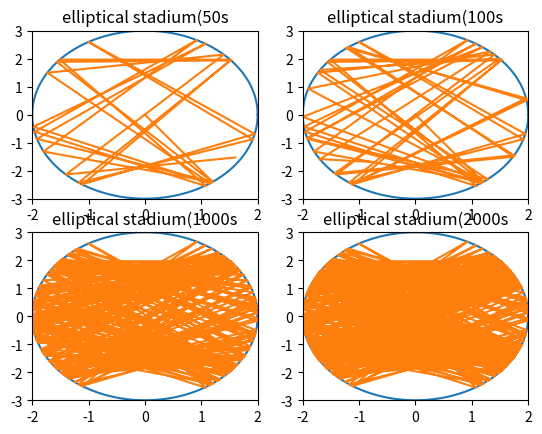

Here is the Python script that generated this plot:
#!/usr/bin/env python2
# -*- coding: utf-8 -*-
"""
Created on Fri Nov 10 21:28:27 2017

@author: lxwhu
"""

import numpy as np
import matplotlib.pyplot as plt
import math
def elliptical(a,b):
    tau=2*math.pi/10000
    x=[]
    y=[]
    theta=[]
    theta.append(0)
    for i in range(10000):
        x.append(a*math.cos(theta[-1]))
        y.append(b*math.sin(theta[-1]))
        theta.append(theta[-1]+tau)
    return x,y
def trajectory(x0,y0,vx0,vy0,a1,b1,tt):
    x=[]
    y=[]
    x.append(x0)
    y.append(y0)
    vx=vx0
    vy=vy0
    tau=0.01
    for i in range(tt):
        x.append(x[-1]+vx*tau)
        y.append(y[-1]+vy*tau)
        if ((x[-1]/a1)**2+(y[-1]/b1)**2)>1:
            d=math.sqrt((x[-1]/a1**2)**2+(y[-1]/b1**2)**2)
            d2=math.sqrt(x[-1]**2+y[-1]**2)
            rt=math.sqrt((x[-1]/(d2*a1))**2+(y[-1]/(b1*d2))**2)
            rr=1.0/rt
            d1=2*rr-d2
            x.append(x[-1]*d1/d2)
            y.append(y[-1]*d1/d2)
            cs=x[-1]/(a1**2*d)
            ss=y[-1]/(b1**2*d)
            vpt=vy*cs-vx*ss
            vpr=-(vy*ss+vx*cs)
            vx=vpr*cs-vpt*ss
            vy=vpr*ss+vpt*cs
    return x,y
ax1=plt.subplot(221)
ax2=plt.subplot(222)
ax3=plt.subplot(223)
ax4=plt.subplot(224)
plt.sca(ax1)
c,d=elliptical(2.0,3.0)
v,f=trajectory(0,0,1.0,-2.0,2.0,3.0,5000)
plt.title('elliptical stadium(50s')
plt.xlim(-2.0,2.0)
plt.ylim(-3.0,3.0)
plt.plot(c,d)
plt.plot(v,f)
plt.sca(ax2)
c,d=elliptical(2.0,3.0)
v,f=trajectory(0,0,1.0,-2.0,2.0,3.0,10000)
plt.title('elliptical stadium(100s')
plt.xlim(-2.0,2.0)
plt.ylim(-3.0,3.0)
plt.plot(c,d)
plt.plot(v,f)
plt.sca(ax3)
c,d=elliptical(2.0,3.0)
v,f=trajectory(0,0,1.0,-2.0,2.0,3.0,100000)
plt.title('elliptical stadium(1000s')
plt.xlim(-2.0,2.0)
plt.ylim(-3.0,3.0)
plt.plot(c,d)
plt.plot(v,f)
plt.sca(ax4)
c,d=elliptical(2.0,3.0)
v,f=trajectory(0,0,1.0,-2.0,2.0,3.0,200000)
plt.title('elliptical stadium(2000s')
plt.xlim(-2.0,2.0)
plt.ylim(-3.0,3.0)
plt.plot(c,d)
plt.plot(v,f)
plt.show()